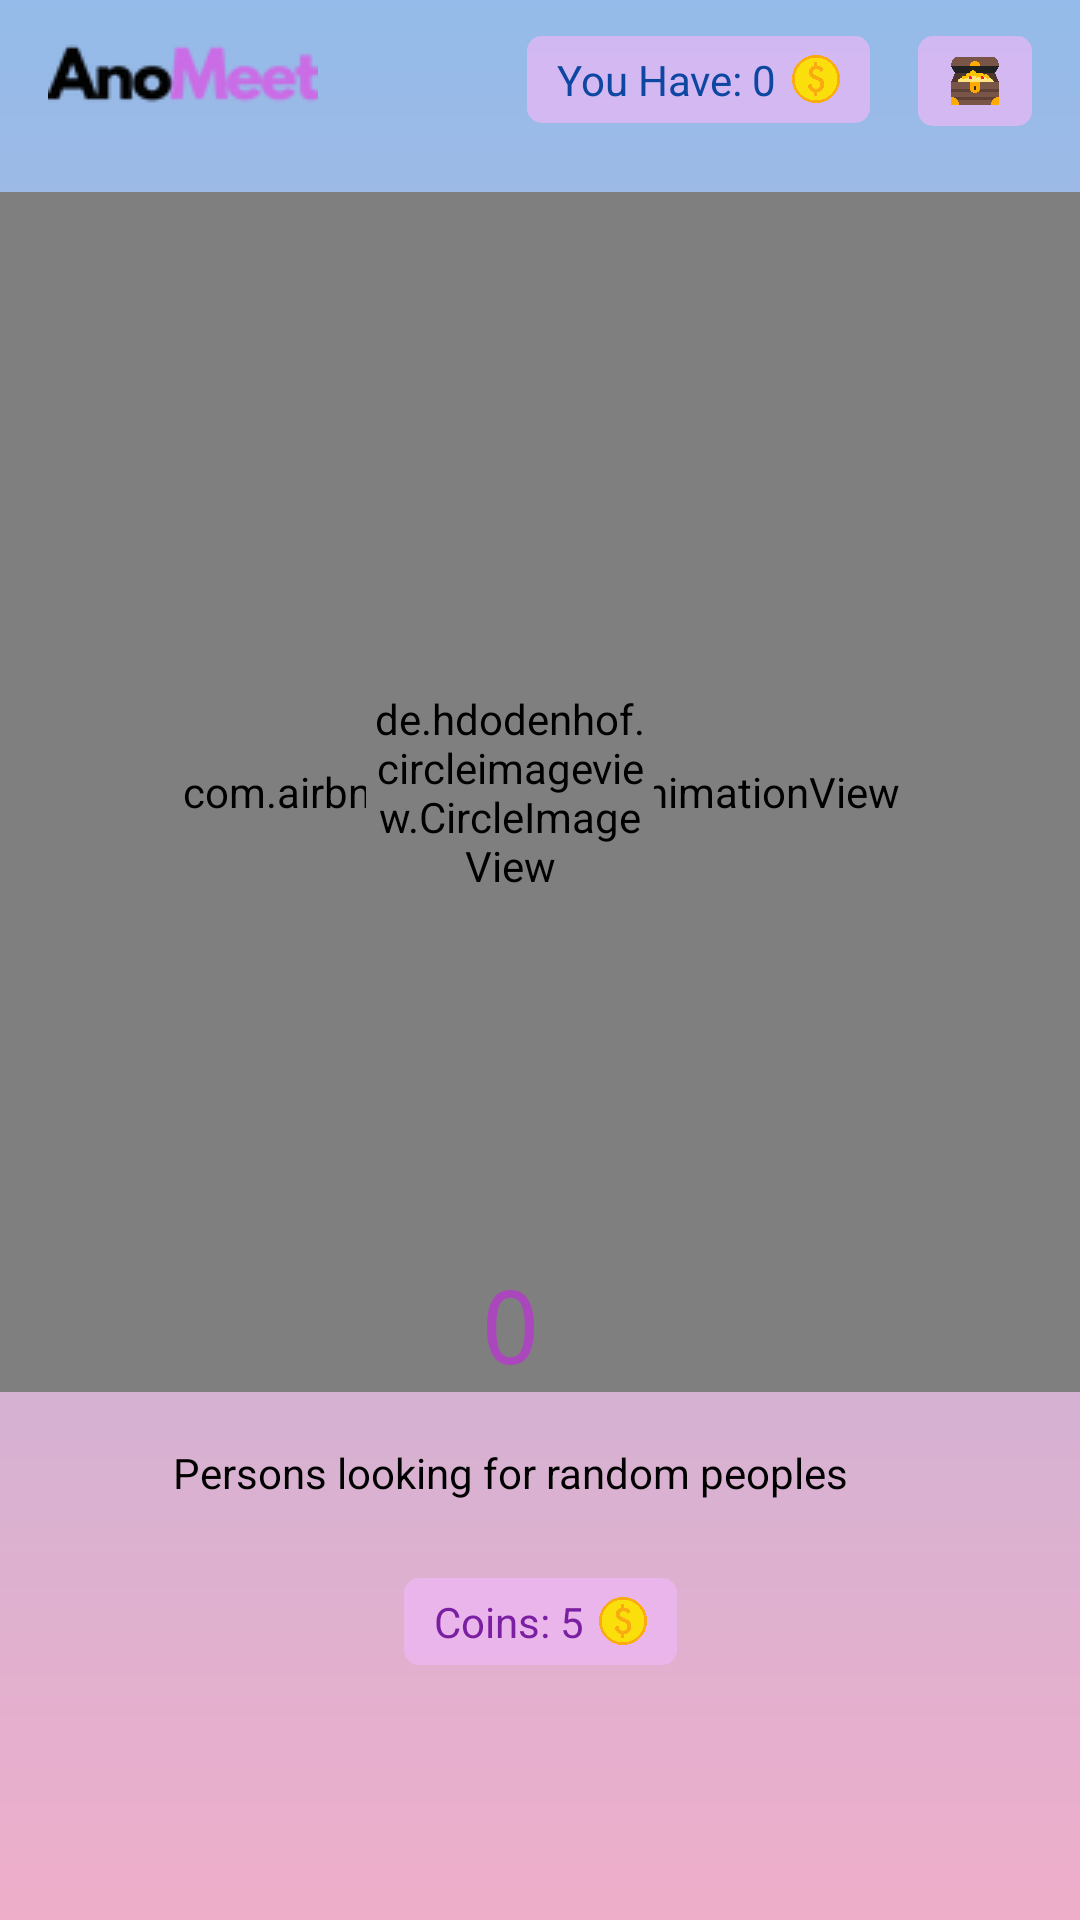

Layout XML and referenced resources for this Android screen:
<!-- AndroidManifest.xml: application theme Theme.Anomeet -->
<!-- res/layout/activity_main.xml -->
<?xml version="1.0" encoding="utf-8"?>
<androidx.constraintlayout.widget.ConstraintLayout xmlns:android="http://schemas.android.com/apk/res/android"
    xmlns:app="http://schemas.android.com/apk/res-auto"
    xmlns:tools="http://schemas.android.com/tools"
    android:id="@+id/findButton"
    android:layout_width="match_parent"
    android:layout_height="match_parent"
    android:background="@drawable/connecting_gradient"
    tools:context=".activities.MainActivity">

    <ImageView
        android:id="@+id/imageView3"
        android:layout_width="wrap_content"
        android:layout_height="wrap_content"
        android:layout_marginStart="16dp"
        android:layout_marginTop="8dp"
        app:layout_constraintStart_toStartOf="parent"
        app:layout_constraintTop_toTopOf="parent"
        app:srcCompat="@drawable/anommetpurplelogo" />

    <LinearLayout
        android:id="@+id/userCoinsLayout"
        android:layout_width="wrap_content"
        android:layout_height="wrap_content"
        android:layout_marginEnd="16dp"
        android:background="@drawable/gray_bg"
        android:gravity="center"
        android:orientation="horizontal"
        android:paddingLeft="10dp"
        android:paddingTop="5dp"
        android:paddingRight="10dp"
        android:paddingBottom="5dp"
        app:layout_constraintBottom_toBottomOf="@+id/imageView3"
        app:layout_constraintEnd_toStartOf="@+id/linearLayout4"
        app:layout_constraintTop_toTopOf="@+id/imageView3"
        app:layout_constraintVertical_bias="0.363">

        <TextView
            android:id="@+id/coins"
            android:layout_width="wrap_content"
            android:layout_height="wrap_content"
            android:layout_weight="1"
            android:text="You Have: 0"
            android:textColor="#0D47A1" />

        <ImageView
            android:id="@+id/coinsimage"
            android:layout_width="16dp"
            android:layout_height="16dp"
            android:layout_marginLeft="5dp"
            android:layout_weight="1"
            app:srcCompat="@drawable/coin" />

    </LinearLayout>

    <LinearLayout
        android:id="@+id/linearLayout4"
        android:layout_width="38dp"
        android:layout_height="30dp"
        android:layout_marginTop="12dp"
        android:layout_marginEnd="16dp"
        android:background="@drawable/gray_bg"
        android:gravity="center"
        android:orientation="horizontal"
        android:paddingLeft="10dp"
        android:paddingTop="5dp"
        android:paddingRight="10dp"
        android:paddingBottom="5dp"
        app:layout_constraintEnd_toEndOf="parent"
        app:layout_constraintTop_toTopOf="parent">

        <ImageView
            android:id="@+id/rewardBtn"
            android:layout_width="16dp"
            android:layout_height="16dp"
            android:layout_weight="1"
            app:srcCompat="@drawable/treasure" />
    </LinearLayout>

    <com.airbnb.lottie.LottieAnimationView
        android:id="@+id/lottieAnimationView"
        android:layout_width="400dp"
        android:layout_height="400dp"
        android:layout_marginTop="16dp"
        app:layout_constraintEnd_toEndOf="parent"
        app:layout_constraintStart_toStartOf="parent"
        app:layout_constraintTop_toBottomOf="@+id/imageView3"
        app:lottie_autoPlay="true"
        app:lottie_loop="true"
        app:lottie_rawRes="@raw/radaranimation">

    </com.airbnb.lottie.LottieAnimationView>

    <de.hdodenhof.circleimageview.CircleImageView
        android:id="@+id/profile"
        android:layout_width="96dp"
        android:layout_height="96dp"
        android:src="@drawable/profileillu"
        app:civ_border_color="@color/white"
        app:civ_border_width="2dp"
        app:layout_constraintBottom_toBottomOf="@+id/lottieAnimationView"
        app:layout_constraintEnd_toEndOf="parent"
        app:layout_constraintStart_toStartOf="@+id/lottieAnimationView"
        app:layout_constraintTop_toTopOf="@+id/lottieAnimationView" />

    <TextView
        android:id="@+id/textView7"
        android:layout_width="wrap_content"
        android:layout_height="wrap_content"
        android:fontFamily="monospace"
        android:text="0"
        android:textColor="#AB47BC"
        android:textSize="34sp"
        app:layout_constraintBottom_toBottomOf="@+id/lottieAnimationView"
        app:layout_constraintEnd_toEndOf="parent"
        app:layout_constraintStart_toStartOf="@+id/lottieAnimationView" />

    <TextView
        android:id="@+id/textView8"
        android:layout_width="0dp"
        android:layout_height="22dp"
        android:layout_marginTop="16dp"
        android:fontFamily="sans-serif"
        android:gravity="center"
        android:text="Persons looking for random peoples"
        android:textColor="@color/black"
        app:layout_constraintEnd_toEndOf="parent"
        app:layout_constraintStart_toStartOf="@+id/lottieAnimationView"
        app:layout_constraintTop_toBottomOf="@+id/lottieAnimationView" />

    <Button
        android:id="@+id/findBtutton"
        android:layout_width="212dp"
        android:layout_height="48dp"
        android:layout_marginTop="80dp"
        android:backgroundTint="@color/green"
        android:text="Find"
        app:cornerRadius="20dp"
        app:layout_constraintEnd_toEndOf="@+id/textView8"
        app:layout_constraintHorizontal_bias="0.479"
        app:layout_constraintStart_toStartOf="@+id/textView8"
        app:layout_constraintTop_toBottomOf="@+id/linearLayout3" />

    <LinearLayout
        android:id="@+id/linearLayout3"
        android:layout_width="wrap_content"
        android:layout_height="wrap_content"
        android:layout_marginTop="24dp"
        android:background="@drawable/gray_bg"
        android:gravity="center"
        android:orientation="horizontal"
        android:paddingLeft="10dp"
        android:paddingTop="5dp"
        android:paddingRight="10dp"
        android:paddingBottom="5dp"
        app:layout_constraintEnd_toEndOf="parent"
        app:layout_constraintStart_toStartOf="parent"
        app:layout_constraintTop_toBottomOf="@+id/textView8">

        <TextView
            android:id="@+id/textView6"
            android:layout_width="wrap_content"
            android:layout_height="wrap_content"
            android:layout_weight="1"
            android:text="Coins: 5"
            android:textColor="#7B1FA2" />

        <ImageView
            android:id="@+id/coinsillu"
            android:layout_width="16dp"
            android:layout_height="16dp"
            android:layout_marginLeft="5dp"
            android:layout_weight="1"
            app:srcCompat="@drawable/coin" />

    </LinearLayout>

</androidx.constraintlayout.widget.ConstraintLayout>
<!-- resources referenced by this layout -->
<resources>
  <color name="black">#FF000000</color>
  <color name="green">#3AF0A6</color>
  <color name="white">#FFFFFFFF</color>
  <!-- drawable anommetpurplelogo: png bitmap (drawable, 4351 bytes) -->
  <!-- drawable coin: png bitmap (drawable, 24829 bytes) -->
  <!-- drawable connecting_gradient (drawable) -->
  <?xml version="1.0" encoding="utf-8"?>
  <shape xmlns:android="http://schemas.android.com/apk/res/android">
  <gradient android:startColor="#eeaeca"
      android:endColor="#94bbe9"
  
      android:angle="90"/>
  </shape>
  <!-- drawable gray_bg (drawable) -->
  <?xml version="1.0" encoding="utf-8"?>
  <shape xmlns:android="http://schemas.android.com/apk/res/android">
  <solid android:color="#AEEFB8F8">
  
  
  </solid>
      <corners android:radius="5dp"></corners>
  </shape>
  <!-- drawable profileillu: png bitmap (drawable, 19223 bytes) -->
  <!-- drawable treasure: png bitmap (drawable, 19454 bytes) -->
  <style name="Theme.Anomeet" parent="Theme.MaterialComponents.DayNight.NoActionBar">
          
          <item name="colorPrimary">@color/purple_200</item>
          <item name="colorPrimaryVariant">#94BAE8</item>
          <item name="colorOnPrimary">#FFFFFF</item>
          
          <item name="colorSecondary">@color/teal_200</item>
          <item name="colorSecondaryVariant">@color/teal_700</item>
          <item name="colorOnSecondary">@color/black</item>
          
          <item name="android:statusBarColor" tools:targetApi="l">?attr/colorPrimaryVariant</item>
          
      </style>
  <color name="purple_200">#FFBB86FC</color>
  <color name="teal_200">#FF03DAC5</color>
  <color name="teal_700">#FF018786</color>
</resources>
